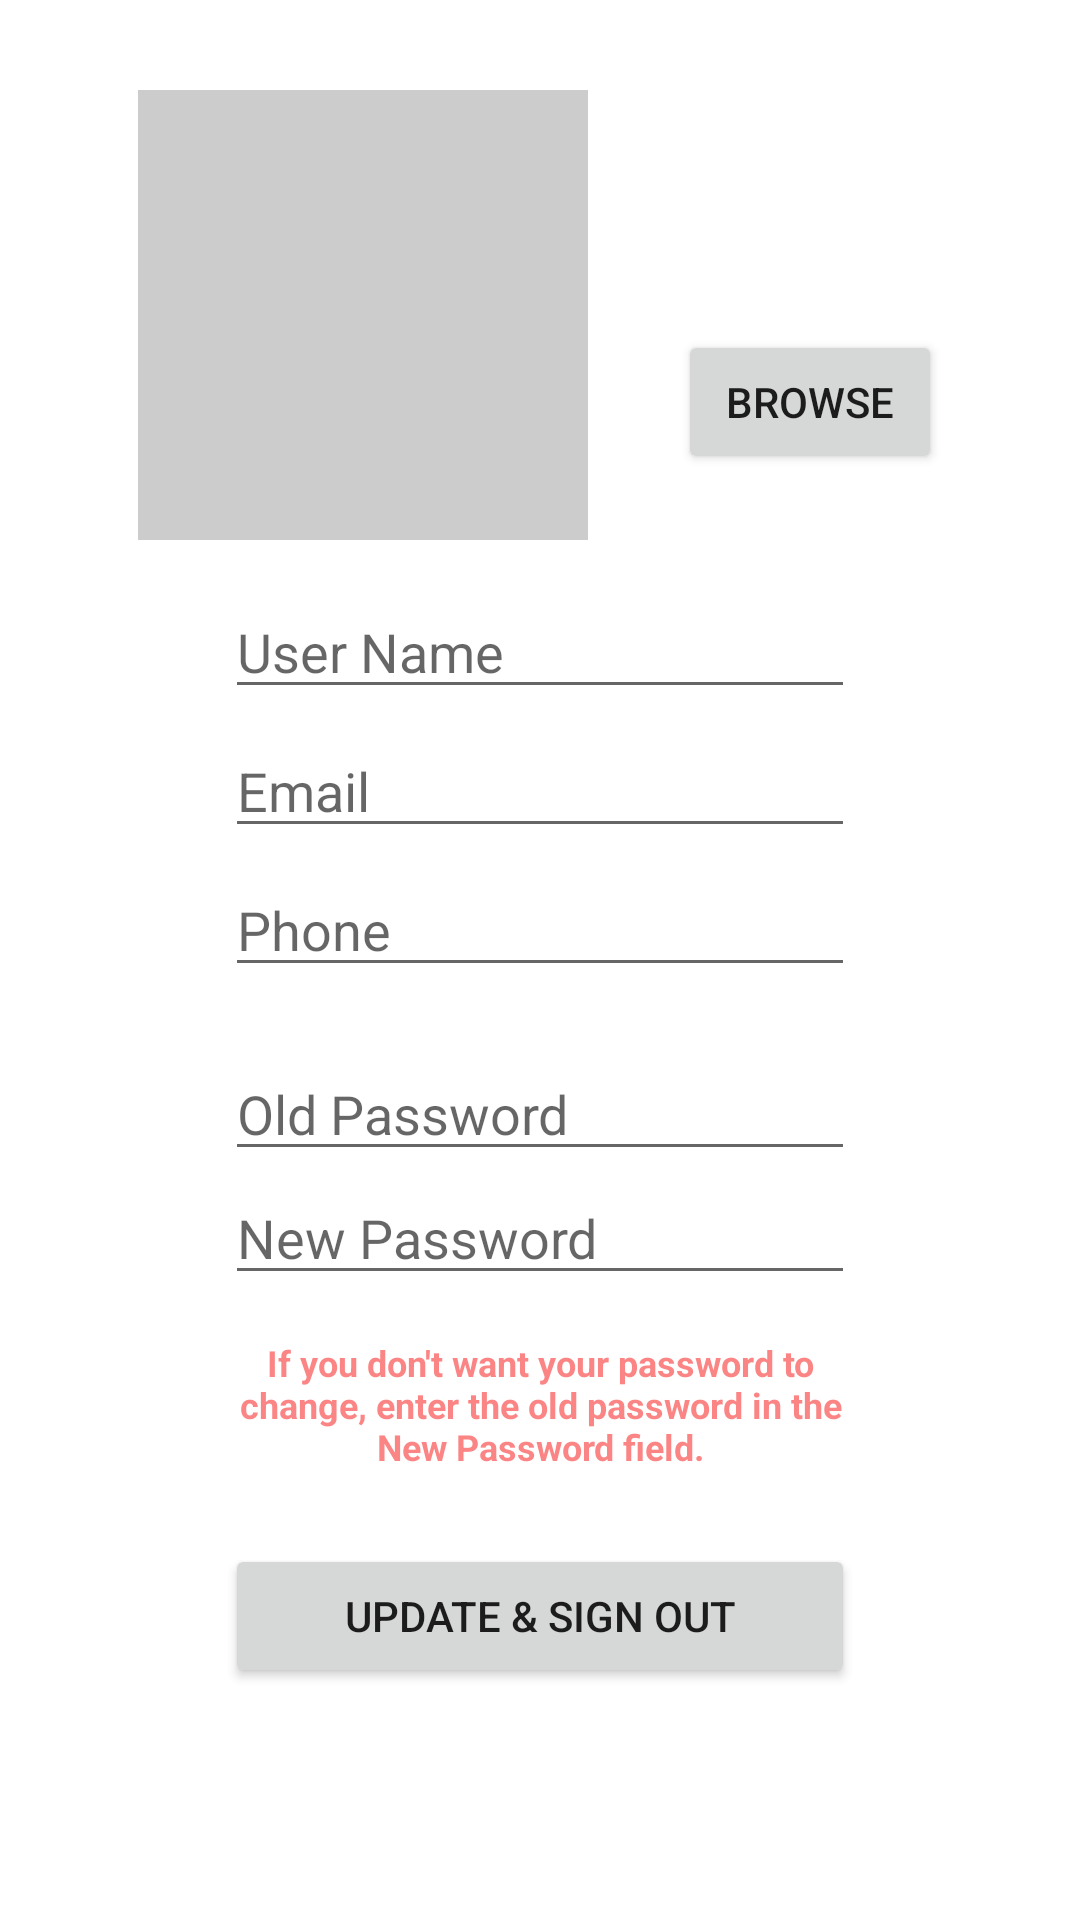

Reconstruct the res/layout file that produces this screen, plus the resources it refers to.
<!-- AndroidManifest.xml: application theme Theme.Mstore -->
<!-- res/layout/activity_update_info.xml -->
<?xml version="1.0" encoding="utf-8"?>
<LinearLayout xmlns:android="http://schemas.android.com/apk/res/android"

    xmlns:tools="http://schemas.android.com/tools"
    android:layout_width="match_parent"
    android:layout_height="match_parent"
    android:orientation="vertical"
    tools:context=".ui.MyList.AddProduct">
    <LinearLayout


        android:layout_width="wrap_content"
        android:layout_height="wrap_content"
        android:layout_gravity="center_horizontal"
        android:layout_marginTop="30dp">

        <ImageView
            android:id="@+id/UPP_imageViewEdit"

            android:layout_width="150dp"
            android:layout_height="150dp"
            android:background="#33000000"

            android:layout_marginBottom="5dp"
            />

        <Button
            android:id="@+id/UPP_browse"
            android:layout_width="wrap_content"
            android:layout_height="wrap_content"
            android:layout_marginBottom="20dp"
            android:layout_marginLeft="30dp"
            android:layout_marginTop="80dp"
            android:text="@string/browse"

            android:layout_marginStart="30dp" />
    </LinearLayout>
    <LinearLayout
        android:layout_width="wrap_content"
        android:layout_height="wrap_content"
        android:orientation="vertical"
        android:layout_gravity="center_horizontal"
        android:layout_marginTop="10dp">


        <EditText
            android:id="@+id/UPP_userNameEdit"
            android:layout_width="wrap_content"
            android:layout_height="wrap_content"
            android:layout_weight="1"
            android:ems="10"
            android:inputType="textPersonName"
            android:hint="@string/user_name"
            />

        <EditText
            android:id="@+id/UPP_emailEdit"
            android:layout_width="match_parent"
            android:layout_height="wrap_content"
            android:layout_weight="1"
            android:ems="10"
            android:inputType="textEmailAddress"
            android:hint="@string/email"
            android:layout_marginTop="5dp"/>

        <EditText
            android:id="@+id/UPP_phoneNumber_Edit"
            android:layout_width="match_parent"
            android:layout_height="wrap_content"
            android:layout_weight="1"
            android:ems="10"
            android:inputType="phone"
            android:hint="@string/phone"
            android:layout_marginTop="5dp"/>

        <EditText
            android:id="@+id/oldPassword"
            android:layout_width="match_parent"
            android:layout_height="wrap_content"
            android:layout_marginTop="20dp"
            android:ems="10"
            android:inputType="textPassword"
            android:hint="Old Password"/>

        <EditText
            android:id="@+id/UPP_userPassEdit"
            android:layout_width="match_parent"
            android:layout_height="wrap_content"
            android:layout_weight="1"
            android:ems="10"
            android:inputType="textPassword"
            android:hint="New Password"
            />

        <TextView
            android:id="@+id/textView"
            android:layout_width="match_parent"
            android:layout_height="73dp"
            android:layout_gravity="center_horizontal"
            android:textColor="#F93333"
            android:textSize="12sp"
            android:alpha=".6"
            android:textStyle="bold"
            android:gravity="center"
            android:text="If you don't want your password to change, enter the old password in the New Password field." />

        <Button
            android:id="@+id/UPP_update"
            android:layout_marginTop="10dp"
            android:layout_width="match_parent"
            android:layout_height="wrap_content"
            android:layout_weight="1"
            android:text="@string/update_sign_out" />
    </LinearLayout>


</LinearLayout>
<!-- resources referenced by this layout -->
<resources>
  <string name="browse">Browse</string>
  <string name="email">Email</string>
  <string name="phone">Phone</string>
  <string name="update_sign_out">Update &amp; Sign Out</string>
  <string name="user_name">User Name</string>
  <style name="Theme.Mstore" parent="Theme.MaterialComponents.DayNight.DarkActionBar">
          
          
          
          
          <item name="colorPrimary">@color/mPurpleBack</item>
          <item name="colorPrimaryVariant">@color/mPurple</item>
          <item name="colorOnPrimary">@color/textColor</item>
          
          <item name="colorSecondary">@color/teal_200</item>
          <item name="colorSecondaryVariant">@color/teal_700</item>
          <item name="colorOnSecondary">@color/black</item>
          
          <item name="android:statusBarColor" tools:targetApi="l">?attr/colorPrimaryVariant</item>
          
      </style>
  <color name="mPurpleBack">#232F34</color>
  <color name="mPurple">#344955</color>
  <color name="textColor">#F9AA33</color>
  <color name="teal_200">#FF03DAC5</color>
  <color name="teal_700">#FF018786</color>
  <color name="black">#FF000000</color>
</resources>
